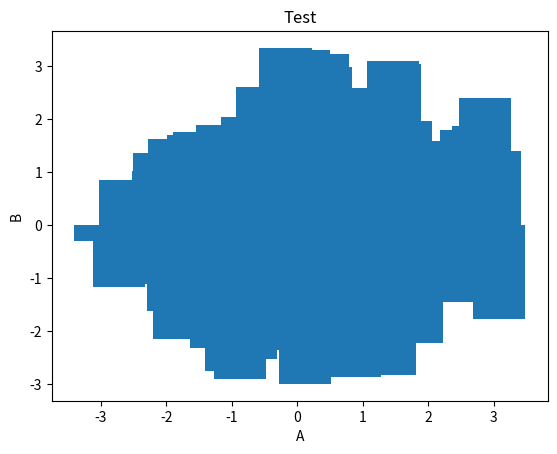

Python code for this plot:
""" Generate audit specific charts.
"""
# %%
import logging
import pandas as pd
import numpy as np
from matplotlib import pyplot as plt


logger = logging.getLogger(__name__)


def chart_bar(df, title, x_axis, y_axis, output_path=None):
    """
    Creates a bar chart from a dataframe.
    """
    # We validate and standardise the input
    if not isinstance(df, pd.DataFrame):
        raise TypeError("df must be a pandas DataFrame")
    if not isinstance(title, str):
        raise TypeError("title must be a string")
    if not isinstance(x_axis, str):
        raise TypeError("x_axis must be a string")
    if not isinstance(y_axis, str):
        raise TypeError("y_axis must be a string")

    # We create the chart
    fig, ax = plt.subplots()
    ax.bar(df[x_axis], df[y_axis])
    ax.set_title(title)
    ax.set_xlabel(x_axis)
    ax.set_ylabel(y_axis)
    if output_path:
        fig.savefig(output_path)

    plt.show()
    # plt.close(fig)


# %%
if __name__ == "__main__":
    df = pd.DataFrame(np.random.randn(1000, 4), columns=list("ABCD"))

    chart_bar(df, "Test", "A", "B", "test.png")

# %%
